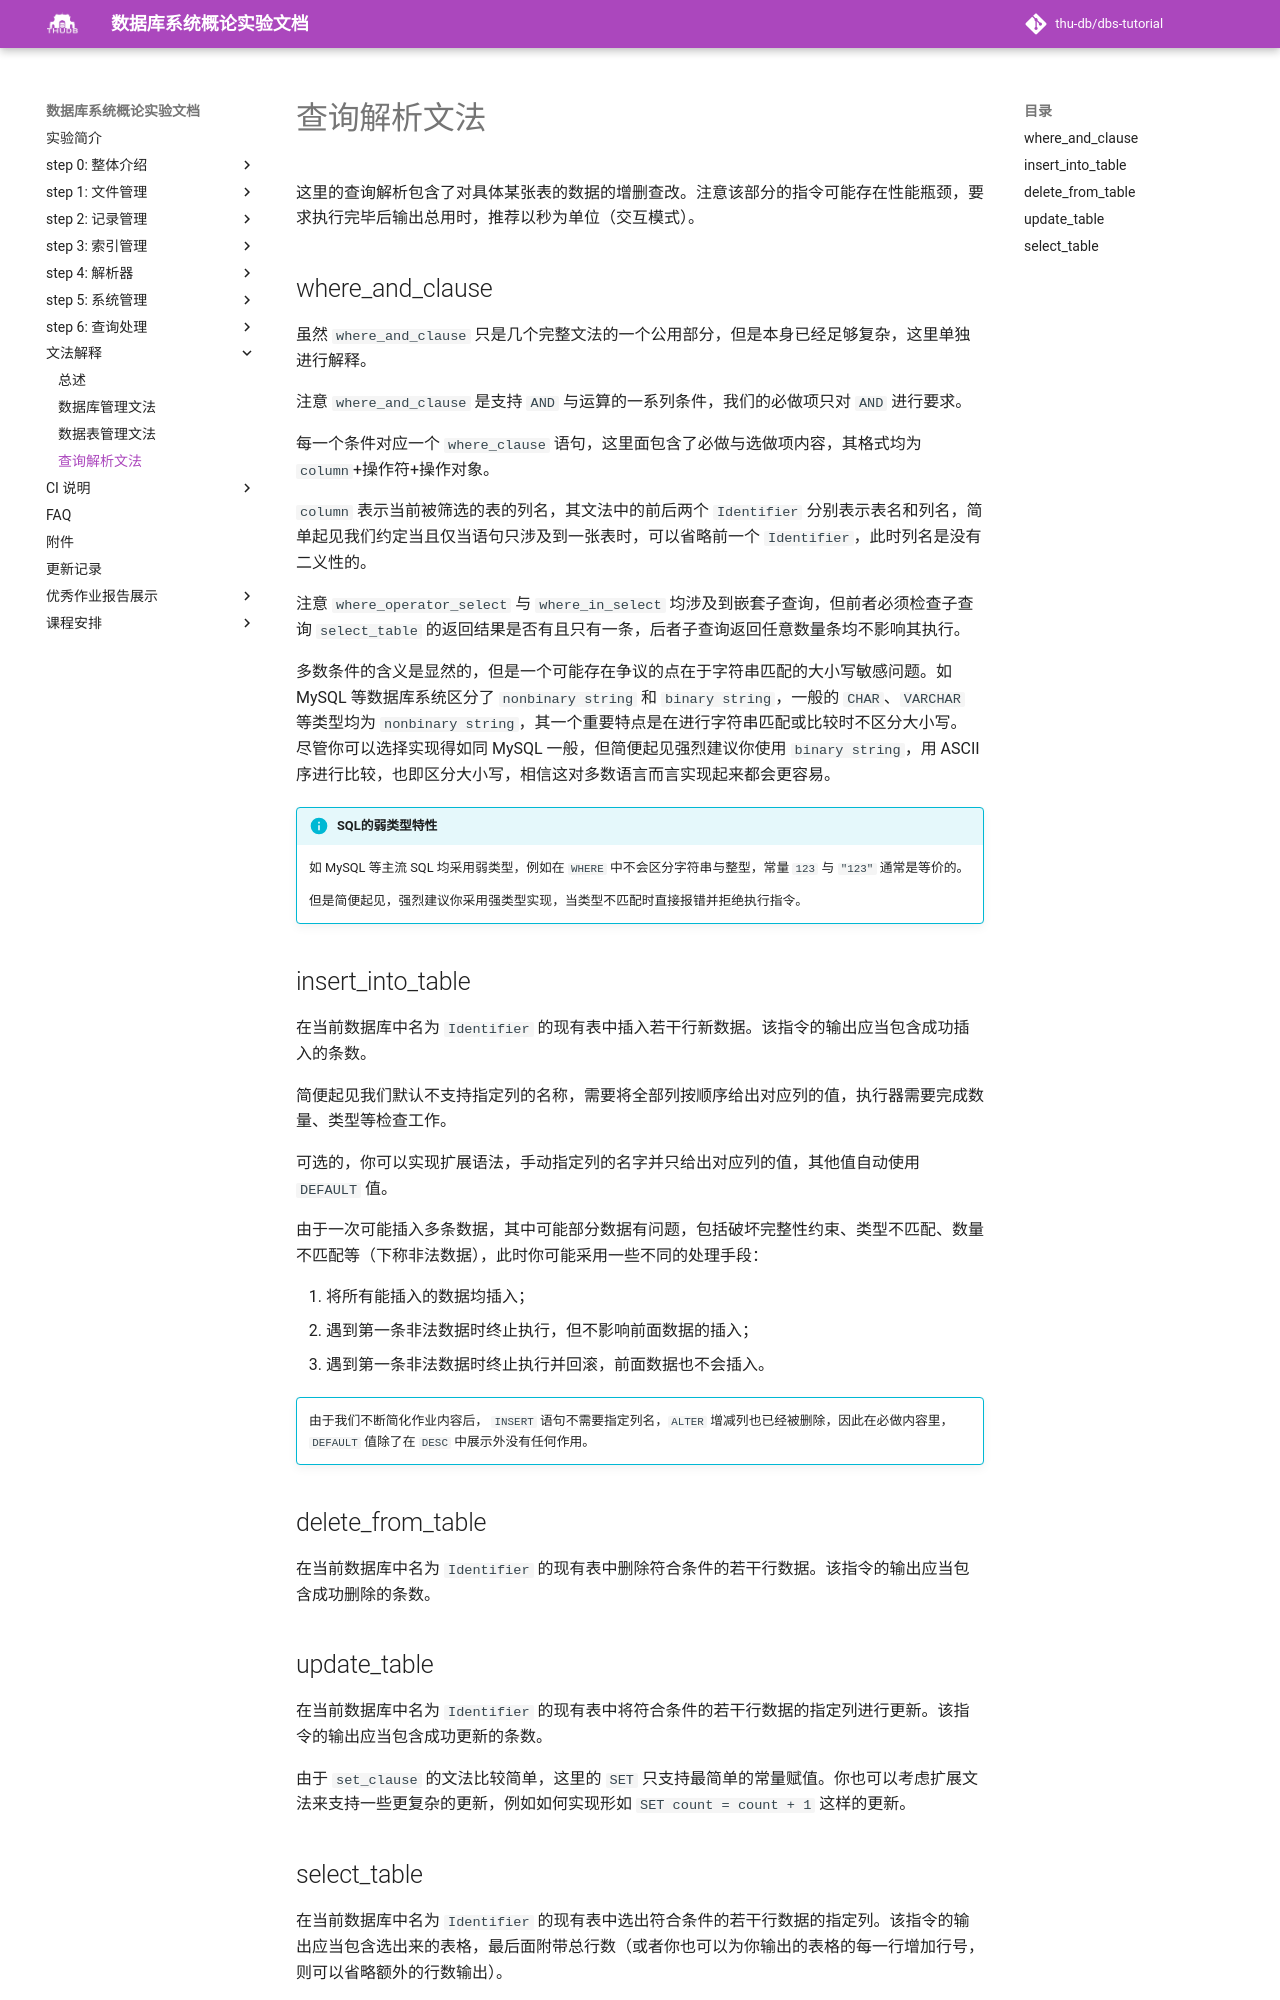

repository: thu-db/dbs-tutorial · page: explanation/query/index.html · generator: mkdocs

# 查询解析文法

这里的查询解析包含了对具体某张表的数据的增删查改。注意该部分的指令可能存在性能瓶颈，要求执行完毕后输出总用时，推荐以秒为单位（交互模式）。


## where_and_clause

虽然 `where_and_clause` 只是几个完整文法的一个公用部分，但是本身已经足够复杂，这里单独进行解释。

注意 `where_and_clause` 是支持 `AND` 与运算的一系列条件，我们的必做项只对 `AND` 进行要求。

每一个条件对应一个 `where_clause` 语句，这里面包含了必做与选做项内容，其格式均为 `column`+操作符+操作对象。

`column` 表示当前被筛选的表的列名，其文法中的前后两个 `Identifier` 分别表示表名和列名，简单起见我们约定当且仅当语句只涉及到一张表时，可以省略前一个 `Identifier`，此时列名是没有二义性的。

注意 `where_operator_select` 与 `where_in_select` 均涉及到嵌套子查询，但前者必须检查子查询 `select_table` 的返回结果是否有且只有一条，后者子查询返回任意数量条均不影响其执行。

多数条件的含义是显然的，但是一个可能存在争议的点在于字符串匹配的大小写敏感问题。如 MySQL 等数据库系统区分了 `nonbinary string` 和 `binary string`，一般的 `CHAR`、`VARCHAR` 等类型均为 `nonbinary string`，其一个重要特点是在进行字符串匹配或比较时不区分大小写。
尽管你可以选择实现得如同 MySQL 一般，但简便起见强烈建议你使用 `binary string`，用 ASCII 序进行比较，也即区分大小写，相信这对多数语言而言实现起来都会更容易。

!!!info "SQL的弱类型特性"

    如 MySQL 等主流 SQL 均采用弱类型，例如在 `WHERE` 中不会区分字符串与整型，常量 `123` 与 `"123"` 通常是等价的。

    但是简便起见，强烈建议你采用强类型实现，当类型不匹配时直接报错并拒绝执行指令。


## insert_into_table

在当前数据库中名为 `Identifier` 的现有表中插入若干行新数据。该指令的输出应当包含成功插入的条数。

简便起见我们默认不支持指定列的名称，需要将全部列按顺序给出对应列的值，执行器需要完成数量、类型等检查工作。

可选的，你可以实现扩展语法，手动指定列的名字并只给出对应列的值，其他值自动使用 `DEFAULT` 值。

由于一次可能插入多条数据，其中可能部分数据有问题，包括破坏完整性约束、类型不匹配、数量不匹配等（下称非法数据），此时你可能采用一些不同的处理手段：

1. 将所有能插入的数据均插入；
2. 遇到第一条非法数据时终止执行，但不影响前面数据的插入；
3. 遇到第一条非法数据时终止执行并回滚，前面数据也不会插入。

!!!info ""

    由于我们不断简化作业内容后， `INSERT` 语句不需要指定列名，`ALTER` 增减列也已经被删除，因此在必做内容里， `DEFAULT` 值除了在 `DESC` 中展示外没有任何作用。

## delete_from_table

在当前数据库中名为 `Identifier` 的现有表中删除符合条件的若干行数据。该指令的输出应当包含成功删除的条数。
